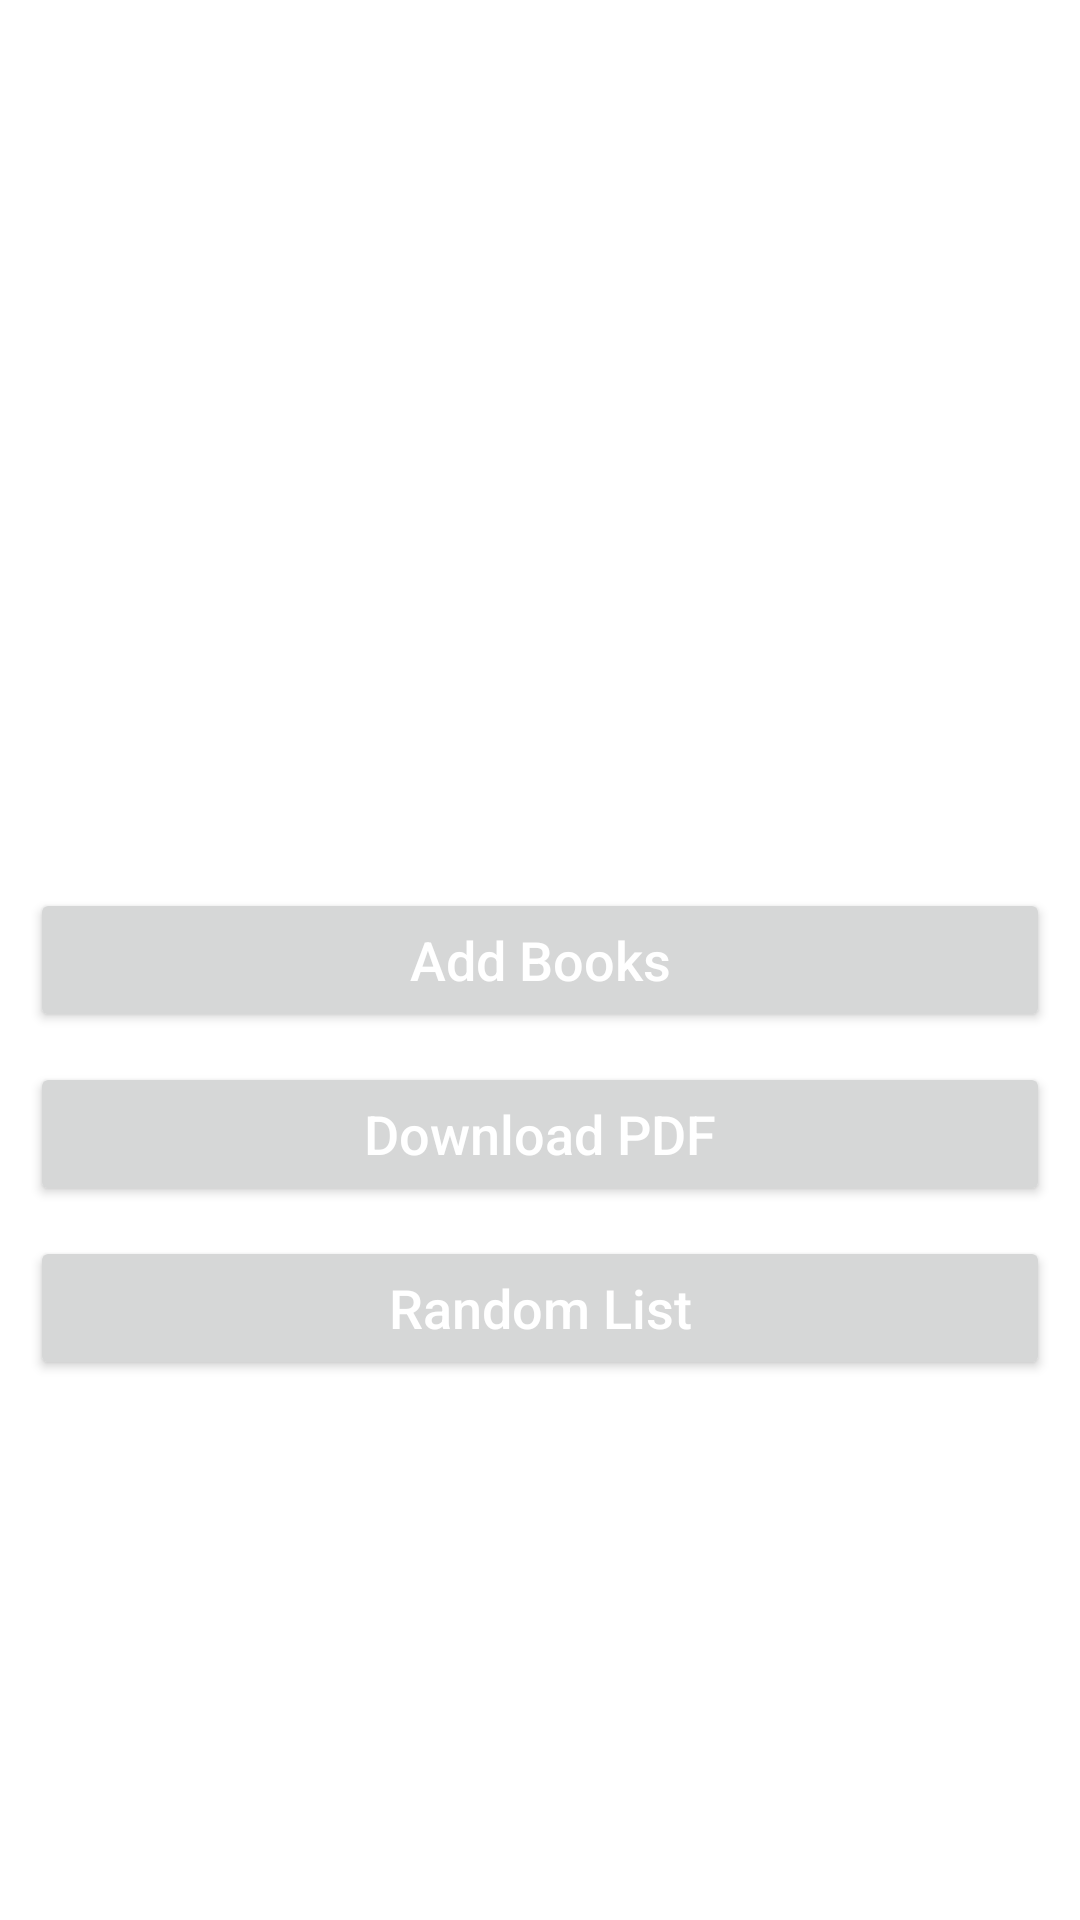

Layout XML and referenced resources for this Android screen:
<!-- AndroidManifest.xml: application theme Theme.ApplicationMVVM -->
<!-- res/layout/activity_main.xml -->
<?xml version="1.0" encoding="utf-8"?>
<androidx.constraintlayout.widget.ConstraintLayout xmlns:android="http://schemas.android.com/apk/res/android"
    xmlns:app="http://schemas.android.com/apk/res-auto"
    xmlns:tools="http://schemas.android.com/tools"
    android:layout_width="match_parent"
    android:layout_height="match_parent"
    tools:context=".MainActivity">

    <ProgressBar
        android:id="@+id/progressBarPdf"
        android:layout_width="match_parent"
        android:layout_height="wrap_content"
        android:gravity="center"
        android:visibility="visible"
        app:layout_constraintBottom_toBottomOf="parent"
        app:layout_constraintHorizontal_bias="0.0"
        app:layout_constraintLeft_toLeftOf="parent"
        app:layout_constraintRight_toRightOf="parent"
        app:layout_constraintTop_toTopOf="parent"
        app:layout_constraintVertical_bias="0.43"
        tools:visibility="visible" />

    <Button
        android:id="@+id/addBook"
        style="@style/ButtonPrimary"
        android:layout_width="match_parent"
        android:layout_height="wrap_content"
        android:layout_margin="10dp"
        android:text="@string/addBooks"
        app:layout_constraintBottom_toBottomOf="parent"
        app:layout_constraintTop_toTopOf="parent"
         />

    <Button
        android:id="@+id/downLoadPDF"
        style="@style/ButtonPrimary"
        android:layout_width="match_parent"
        android:layout_height="wrap_content"
        android:layout_margin="10dp"
        android:text="@string/downloadPDF"
        app:layout_constraintTop_toBottomOf="@+id/addBook" />

    <Button
        android:id="@+id/randomList"
        style="@style/ButtonPrimary"
        android:layout_width="match_parent"
        android:layout_height="wrap_content"
        android:layout_margin="10dp"
        android:text="@string/randomList"
        app:layout_constraintTop_toBottomOf="@+id/downLoadPDF" />



</androidx.constraintlayout.widget.ConstraintLayout>
<!-- resources referenced by this layout -->
<resources>
  <string name="addBooks">Add Books</string>
  <string name="downloadPDF">Download PDF</string>
  <string name="randomList">Random List</string>
  <style name="ButtonPrimary">
          <item name="android:textSize">18sp</item>
          <item name="android:textColor">@color/white</item>
          <item name="android:textAllCaps">false</item>
      </style>
  <style name="Theme.ApplicationMVVM" parent="Theme.MaterialComponents.DayNight.DarkActionBar">
          
          <item name="colorPrimary">@color/purple_500</item>
          <item name="colorPrimaryVariant">@color/purple_700</item>
          <item name="colorOnPrimary">@color/white</item>
          
          <item name="colorSecondary">@color/teal_200</item>
          <item name="colorSecondaryVariant">@color/teal_700</item>
          <item name="colorOnSecondary">@color/black</item>
          
          <item name="android:statusBarColor" tools:targetApi="l">?attr/colorPrimaryVariant</item>
          
      </style>
  <color name="white">#FFFFFFFF</color>
  <color name="purple_500">#FF6200EE</color>
  <color name="purple_700">#FF3700B3</color>
  <color name="teal_200">#FF03DAC5</color>
  <color name="teal_700">#FF018786</color>
  <color name="black">#FF000000</color>
</resources>
